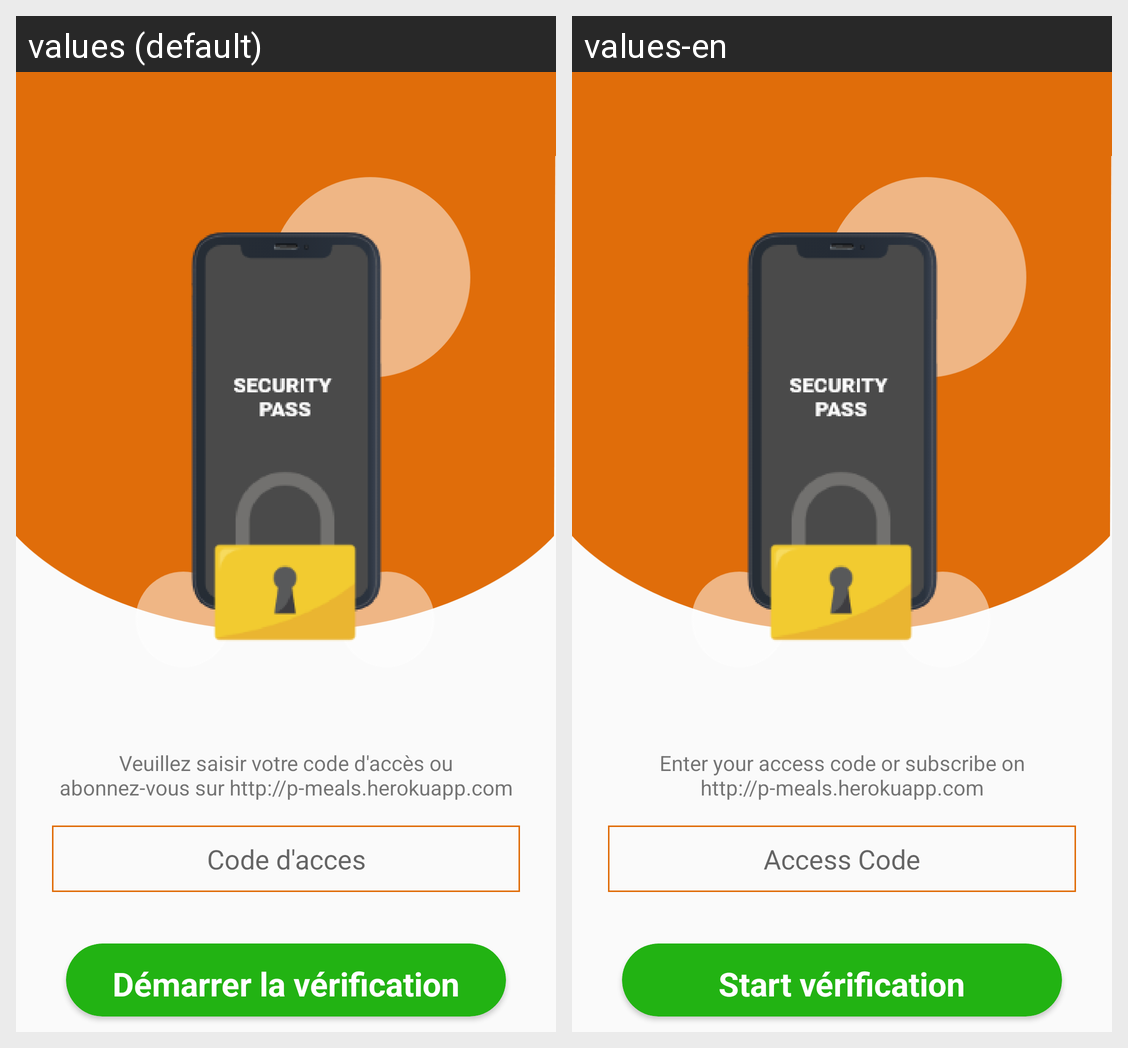

Translations of the strings shown on this Android screen, per locale in the grid:
Android screen res/layout/activity_security.xml rendered under 2 locales, left to right: values (default), values-en. Device: Nexus 5 (rendered at 1080×1920; each locale shown at half size, 540×960, under a caption strip naming it); theme AppTheme.
Strings drawn on this screen, with the default value and each locale's value (text and hints the layout hard-codes, and strings that could not be matched under every locale, appear in the picture but are not listed):

security_code_text
  values: Veuillez saisir votre code d'accès ou abonnez-vous sur http://p-meals.herokuapp.com
  values-en: Enter your access code or subscribe on http://p-meals.herokuapp.com

access_code
  values: Code d'acces
  values-en: Access Code

start_verification
  values: Démarrer la vérification
  values-en: Start vérification
